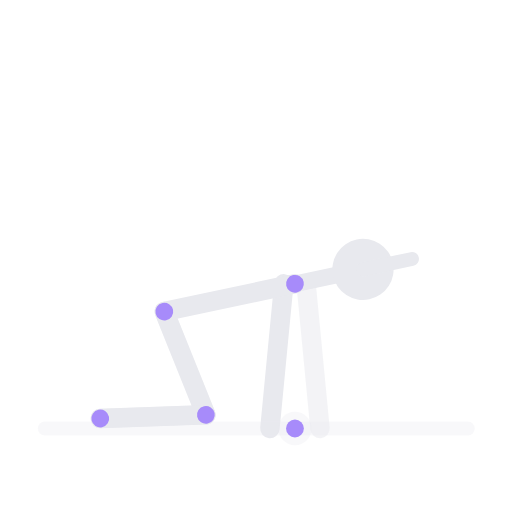
t = 0.00 s
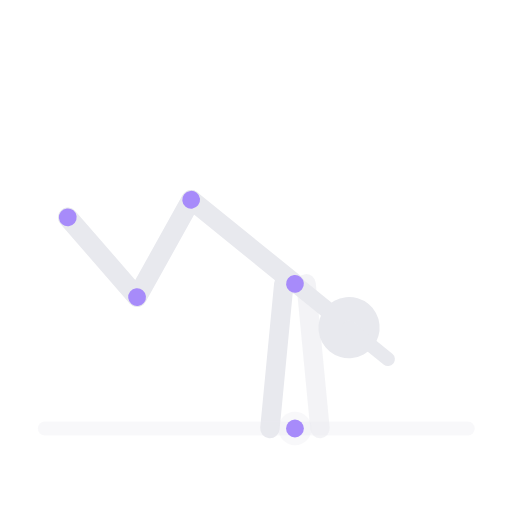
t = 0.88 s
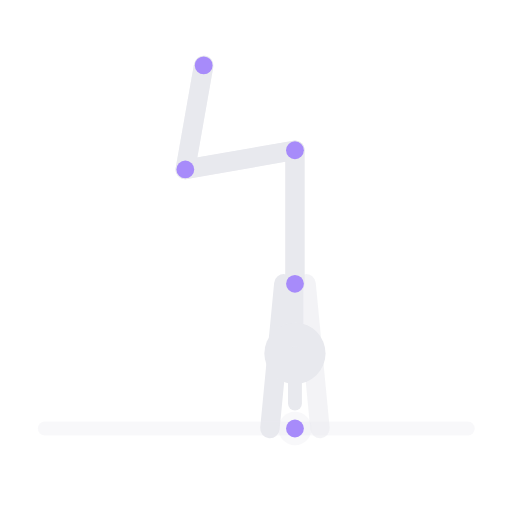
t = 1.75 s
t = 2.50 s: frame unchanged from t = 1.75 s, image omitted
t = 3.25 s: frame unchanged from t = 0.88 s, image omitted
t = 4.25 s: frame unchanged from t = 0.00 s, image omitted

The animated SVG that drew these frames (rendered in a browser with its animation timeline set to each time). Animation: 1 SMIL element (animateTransform=1); one cycle of 5.00 s, repeats indefinitely.

<svg xmlns="http://www.w3.org/2000/svg" viewBox="14 56 184 184" preserveAspectRatio="xMidYMid meet" role="img" aria-label="Patadas de conejo">
  <title>Patadas de conejo</title>
  <line x1="111.0" y1="210.0" x2="116.0" y2="158.0" stroke="#e8e9ee" stroke-width="7" stroke-linecap="round" opacity="1.0"/>
  <line x1="129.0" y1="210.0" x2="124.0" y2="158.0" stroke="#e8e9ee" stroke-width="7" stroke-linecap="round" opacity="0.5"/>
  <circle cx="120.0" cy="210.0" r="6" fill="rgba(232,233,238,.3)"/>
  <line x1="30.1" y1="210.0" x2="182.1" y2="210.0" stroke="rgba(232,233,238,.3)" stroke-width="5" stroke-linecap="round" opacity="1.0"/>
  <g>
    <animateTransform attributeName="transform" type="rotate" values="-102.0 120 158;0 120 158;0 120 158;-102.0 120 158;-102.0 120 158" keyTimes="0.00;0.35;0.50;0.80;1.00" dur="5s" repeatCount="indefinite" calcMode="spline" keySplines="0.4 0 0.6 1;0.4 0 0.6 1;0.4 0 0.6 1;0.4 0 0.6 1"/>
    <line x1="120.0" y1="158.0" x2="120.0" y2="110.0" stroke="#e8e9ee" stroke-width="7" stroke-linecap="round" opacity="1.0"/>
    <line x1="120.0" y1="158.0" x2="120.0" y2="174.0" stroke="#e8e9ee" stroke-width="6" stroke-linecap="round" opacity="1.0"/>
    <circle cx="120.0" cy="183.0" r="11" fill="#e8e9ee"/>
    <line x1="120.0" y1="183.0" x2="120.0" y2="201.0" stroke="#e8e9ee" stroke-width="5" stroke-linecap="round" opacity="1.0"/>
    <line x1="120.0" y1="110.0" x2="80.6" y2="116.9" stroke="#e8e9ee" stroke-width="7" stroke-linecap="round" opacity="0.5"/>
    <line x1="80.6" y1="116.9" x2="87.2" y2="79.5" stroke="#e8e9ee" stroke-width="7" stroke-linecap="round" opacity="0.5"/>
    <line x1="120.0" y1="110.0" x2="80.6" y2="116.9" stroke="#e8e9ee" stroke-width="7" stroke-linecap="round" opacity="1.0"/>
    <line x1="80.6" y1="116.9" x2="87.2" y2="79.5" stroke="#e8e9ee" stroke-width="7" stroke-linecap="round" opacity="1.0"/>
    <circle cx="120.0" cy="158.0" r="3.2" fill="#a78bfa" data-j="shoulder"/>
    <circle cx="120.0" cy="110.0" r="3.2" fill="#a78bfa" data-j="hip"/>
    <circle cx="80.6" cy="116.9" r="3.2" fill="#a78bfa" data-j="knee"/>
    <circle cx="87.2" cy="79.5" r="3.2" fill="#a78bfa" data-j="foot"/>
  </g>
  <circle cx="120.0" cy="210.0" r="3.2" fill="#a78bfa" data-j="hand"/>
</svg>
